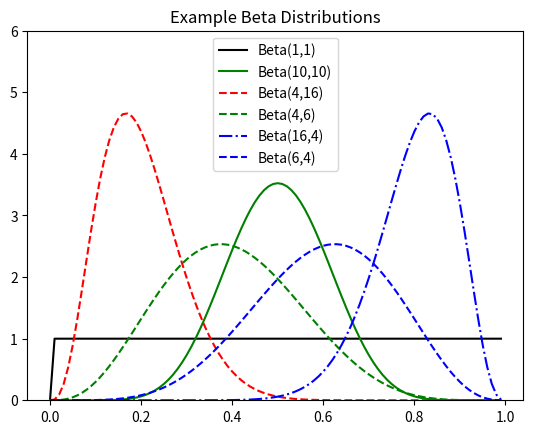
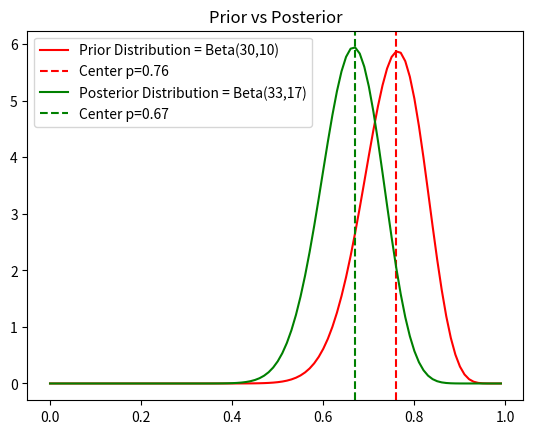
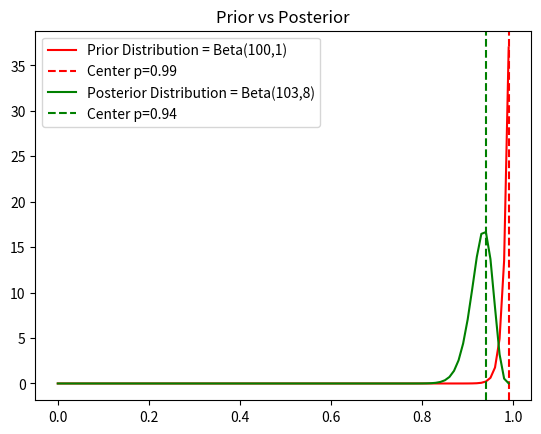

Generate these figures, in order, with matplotlib:
#06Bayesian_inference.py

"""
+--------------------+
| Bayesian Inference |
+--------------------+

"""
import matplotlib.pyplot as pyplot
import math

def B(alpha:float, beta:float) -> float:
    """
    Normalizing constant to make total probability = 1
    """
    return math.gamma(alpha)*math.gamma(beta)/math.gamma(alpha+beta)

def beta_pdf(x:float, alpha:float, beta:float) -> float :
    """
    Beta distribution Probability Distribution function
        x^(alpha-1) * (1-x)^(beta-1) / B(alpha,beta)
    """
    #No weight outside [0,1]
    if x <=0 or x >=1 :
        return 0
    val = (x**(alpha-1) * (1-x)**(beta-1))/B(alpha, beta)
    return val
#
resolution = 100

xaxis = [i/resolution for i in range(resolution)]

#alpha = 1, beta = 1
alpha,beta = 1,1
yaxis = [beta_pdf(x,alpha,beta) for x in xaxis]
pyplot.plot(xaxis, yaxis, color='black', label='Beta(1,1)')

#alpha = 10, beta = 10
alpha,beta = 10,10
yaxis = [beta_pdf(x,alpha,beta) for x in xaxis]
pyplot.plot(xaxis, yaxis, color='green', label='Beta(10,10)')

#alpha = 4, beta = 16
alpha,beta = 4,16
yaxis = [beta_pdf(x,alpha,beta) for x in xaxis]
pyplot.plot(xaxis, yaxis, linestyle='--', color='red', label='Beta(4,16)')

#alpha = 4, beta = 6
alpha,beta = 4,6
yaxis = [beta_pdf(x,alpha,beta) for x in xaxis]
pyplot.plot(xaxis, yaxis, linestyle='--', color='green', label='Beta(4,6)')

#alpha = 16, beta = 4
alpha,beta = 16,4
yaxis = [beta_pdf(x,alpha,beta) for x in xaxis]
pyplot.plot(xaxis, yaxis, linestyle='-.', color='blue', label='Beta(16,4)')

#alpha = 6, beta = 4
alpha,beta = 6,4
yaxis = [beta_pdf(x,alpha,beta) for x in xaxis]
pyplot.plot(xaxis, yaxis, linestyle='--', color='blue', label='Beta(6,4)')

#yaxis adjust
pyplot.ylim(0,6)

#Display plot
pyplot.title("Example Beta Distributions")
pyplot.legend()
pyplot.show()

"""
For equal values of alpha and beta, the distribution is centered at 0.5.
For alpha = beta = 1, the distribution is centered at 0.5 and is very dispersed

For alpha > beta, the distribution is more weighted towards 1.
For alpha < beta, the distribution is more weighted towards 0.

Lets assume a prior distribution on p for a coin flip :
    * Not taking a stand on whether coin is fair - uniform prior - alpha=1, beta=1
    * Strong belief that coin is biased - lands 55% heads - alpha=55, beta=45

If we perform experiment N times and get h heads and t tails, Bayes theorem talls us that posterior distribution for p is a Beta Distribution with parameters alpha=alpha+h, beta=beta+t

NOTE : Beta distribution is conjugate prior to Binomial distribution. When we update Beta prior using observations from the corresponding binomial, we get back a Beta posterior.

Consider example of coin flip 10 times with 3 heads.
For Uniform prior Beta(1,1), Posterior distribution is Beta(4,7) :

"""
from typing import Tuple

def coinflip(num_trials:int, num_heads:int, resolution:int, prior_dist:Tuple[int,int]) -> None :
    """
    Display prior distribution vs posterior distribution for a coinflip
    """
    alpha,beta = prior_dist
    xaxis = [i/resolution for i in range(resolution)]
    yaxis = [beta_pdf(x,alpha,beta) for x in xaxis]
    pyplot.plot(xaxis, yaxis, color='red', label=f"Prior Distribution = Beta({alpha},{beta})")
    #mark center
    sorted_y = dict(sorted(dict(enumerate(yaxis)).items(), key=lambda item: item[1], reverse=True))
    peak =  next(iter(sorted_y.items()))[0]
    pyplot.axvline(x=xaxis[peak], color='red', linestyle='--', label=f"Center p={xaxis[peak]}")

    alpha,beta = alpha+num_heads, beta+(num_trials-num_heads)
    yaxis = [beta_pdf(x,alpha,beta) for x in xaxis]
    pyplot.plot(xaxis, yaxis, color='green', label=f"Posterior Distribution = Beta({alpha},{beta})")
    #mark center
    sorted_y = dict(sorted(dict(enumerate(yaxis)).items(), key=lambda item: item[1], reverse=True))
    peak =  next(iter(sorted_y.items()))[0]
    pyplot.axvline(x=xaxis[peak], color='green', linestyle='--', label=f"Center p={xaxis[peak]}")

    pyplot.title("Prior vs Posterior")
    pyplot.legend()
    pyplot.show()

resolution = 100
num_tries = 10
num_heads = 3

#prior Beta(1,1)
#prior_dist = (1,1)
#coinflip(num_tries, num_heads, resolution, prior_dist)

"""
When we use prior Beta(20,20) - coin is roughly fair - posterior distribution Beta(23,27) is centered at 0.46 - coin slightly biased towards tails.
This disproves our prior assumption of coin being fair.
"""
#prior Beta(20,20)
prior_dist = (20,20)
#coinflip(num_tries, num_heads, resolution, prior_dist)

"""
When we use prior Beta(30,10) centered at 0.76 - coin is heads biased - posterior distribution Beta(33,17) is centered at 0.67 - coin bias towards head is reduced.
This makes us less strongly believe in the head bias.
"""
#prior Beta(30,10)
prior_dist = (30,10)
coinflip(num_tries, num_heads, resolution, prior_dist)

"""
If we flip coin a lot of times (large sample), the prior would matter less. Increasing sample size makes the posterior distribution to eventually become the same no matter the prior.
This allows us to make probability statements about hypotheses.

Using Bayesian inference to test hypotheses is controversial beacuse :
    * math involved can get complicated
    * subjective to the choice of the prior

Prior like Beta(10000,1) in the example above will give us wrong conclusions as prior is heavily biased to a single outcome.
"""
#prior Beta(10000,1) throws math range error
#prior Beta(100,1)
prior_dist = (100,1)
coinflip(num_tries, num_heads, resolution, prior_dist)
